Run: headless pygame with SDL's dummy video driver; simulated clock (each Clock.tick advances the game by its frame time, no real sleeping); random seed 0; keys injected as events and as key.get_pressed() state; no mouse input.
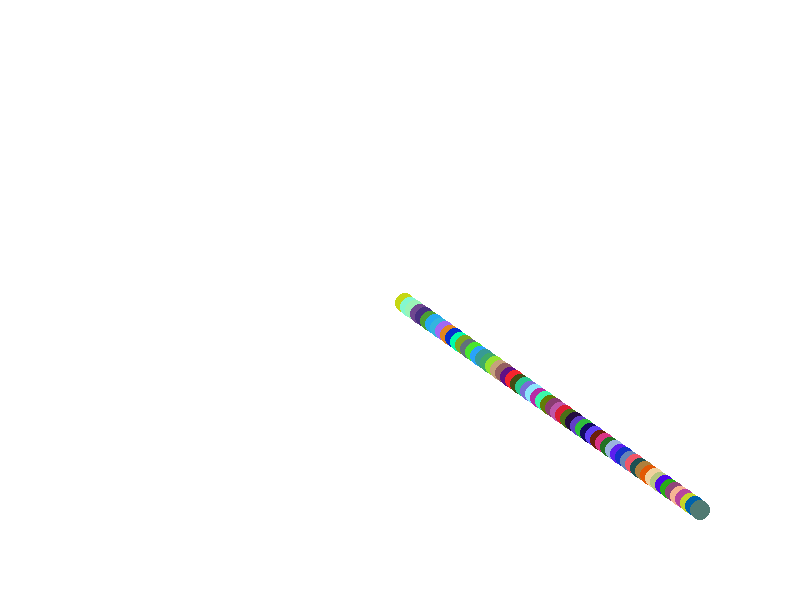
Frame 1 of 4 · flips 1–60 · no input
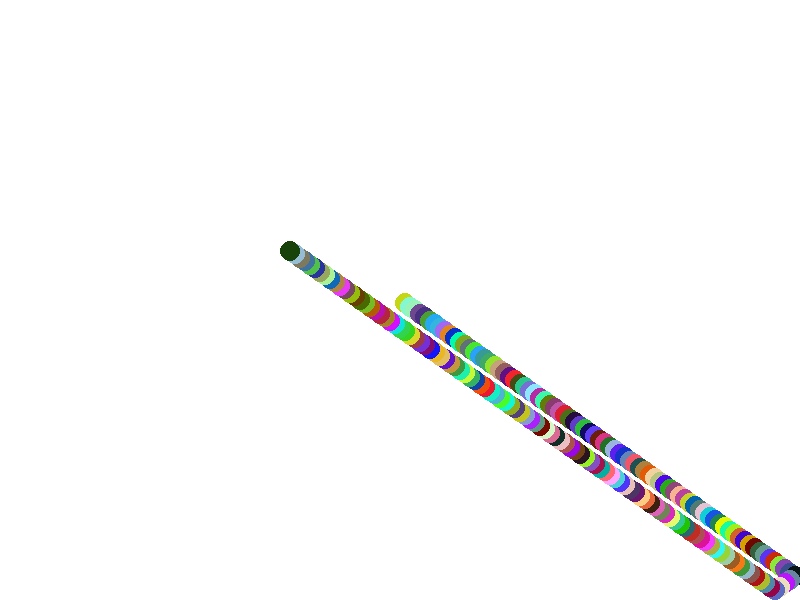
Frame 2 of 4 · flips 61–180 · tapped SPACE, RETURN · held RIGHT (→), D
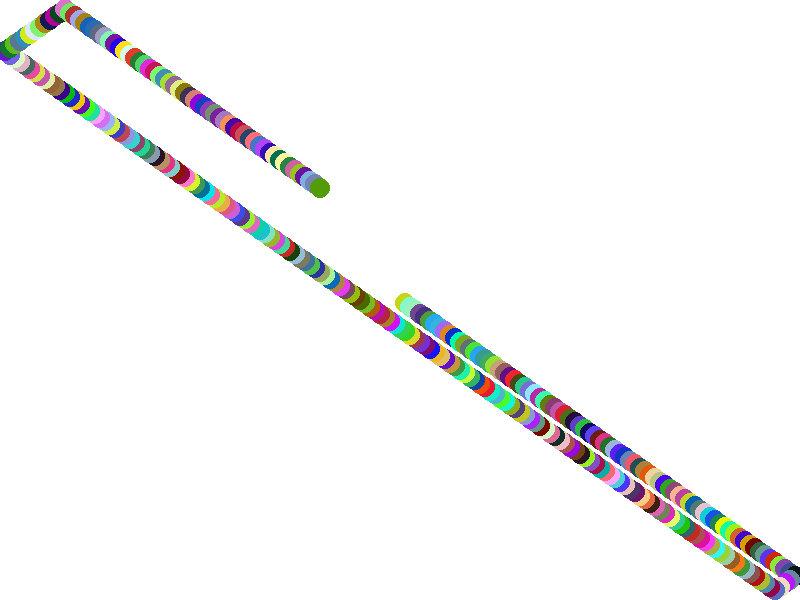
Frame 3 of 4 · flips 181–300 · held DOWN (↓), S
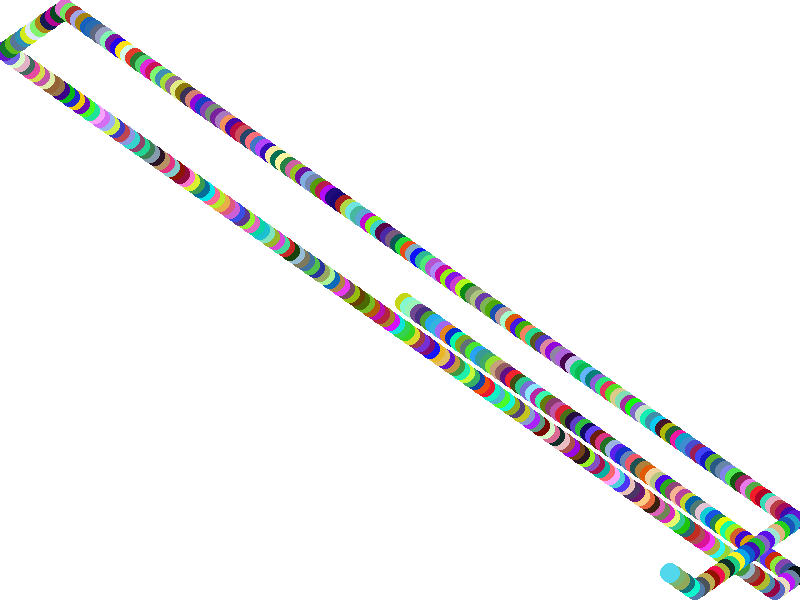
Frame 4 of 4 · flips 301–420 · held LEFT (←), A, UP (↑), W

The pygame program that drew these frames:


import pygame
import random

# Initialize Pygame
pygame.init()

# Screen dimensions
WIDTH, HEIGHT = 800, 600
screen = pygame.display.set_mode((WIDTH, HEIGHT))

# Colors
WHITE = (255, 255, 255)
def random_color():
    return (random.randint(0, 255), random.randint(0, 255), random.randint(0, 255))

# Circle properties
x, y = WIDTH // 2, HEIGHT // 2
radius = 10
dx, dy = 5, 3.5

# Trail effect
trail_length = 4000
trail = []

running = True
clock = pygame.time.Clock()

while running:
    screen.fill(WHITE)
    for event in pygame.event.get():
        if event.type == pygame.QUIT:
            running = False

    x += dx
    y += dy

    if x + radius > WIDTH or x - radius < 0:
        dx = -dx
    if y + radius > HEIGHT or y - radius < 0:
        dy = -dy

    trail.append((x, y, random_color()))
    if len(trail) > trail_length:
        trail.pop(0)

    for t in trail:
        pygame.draw.circle(screen, t[2], (t[0], t[1]), radius)

    pygame.display.flip()
    clock.tick(120)

pygame.quit()
